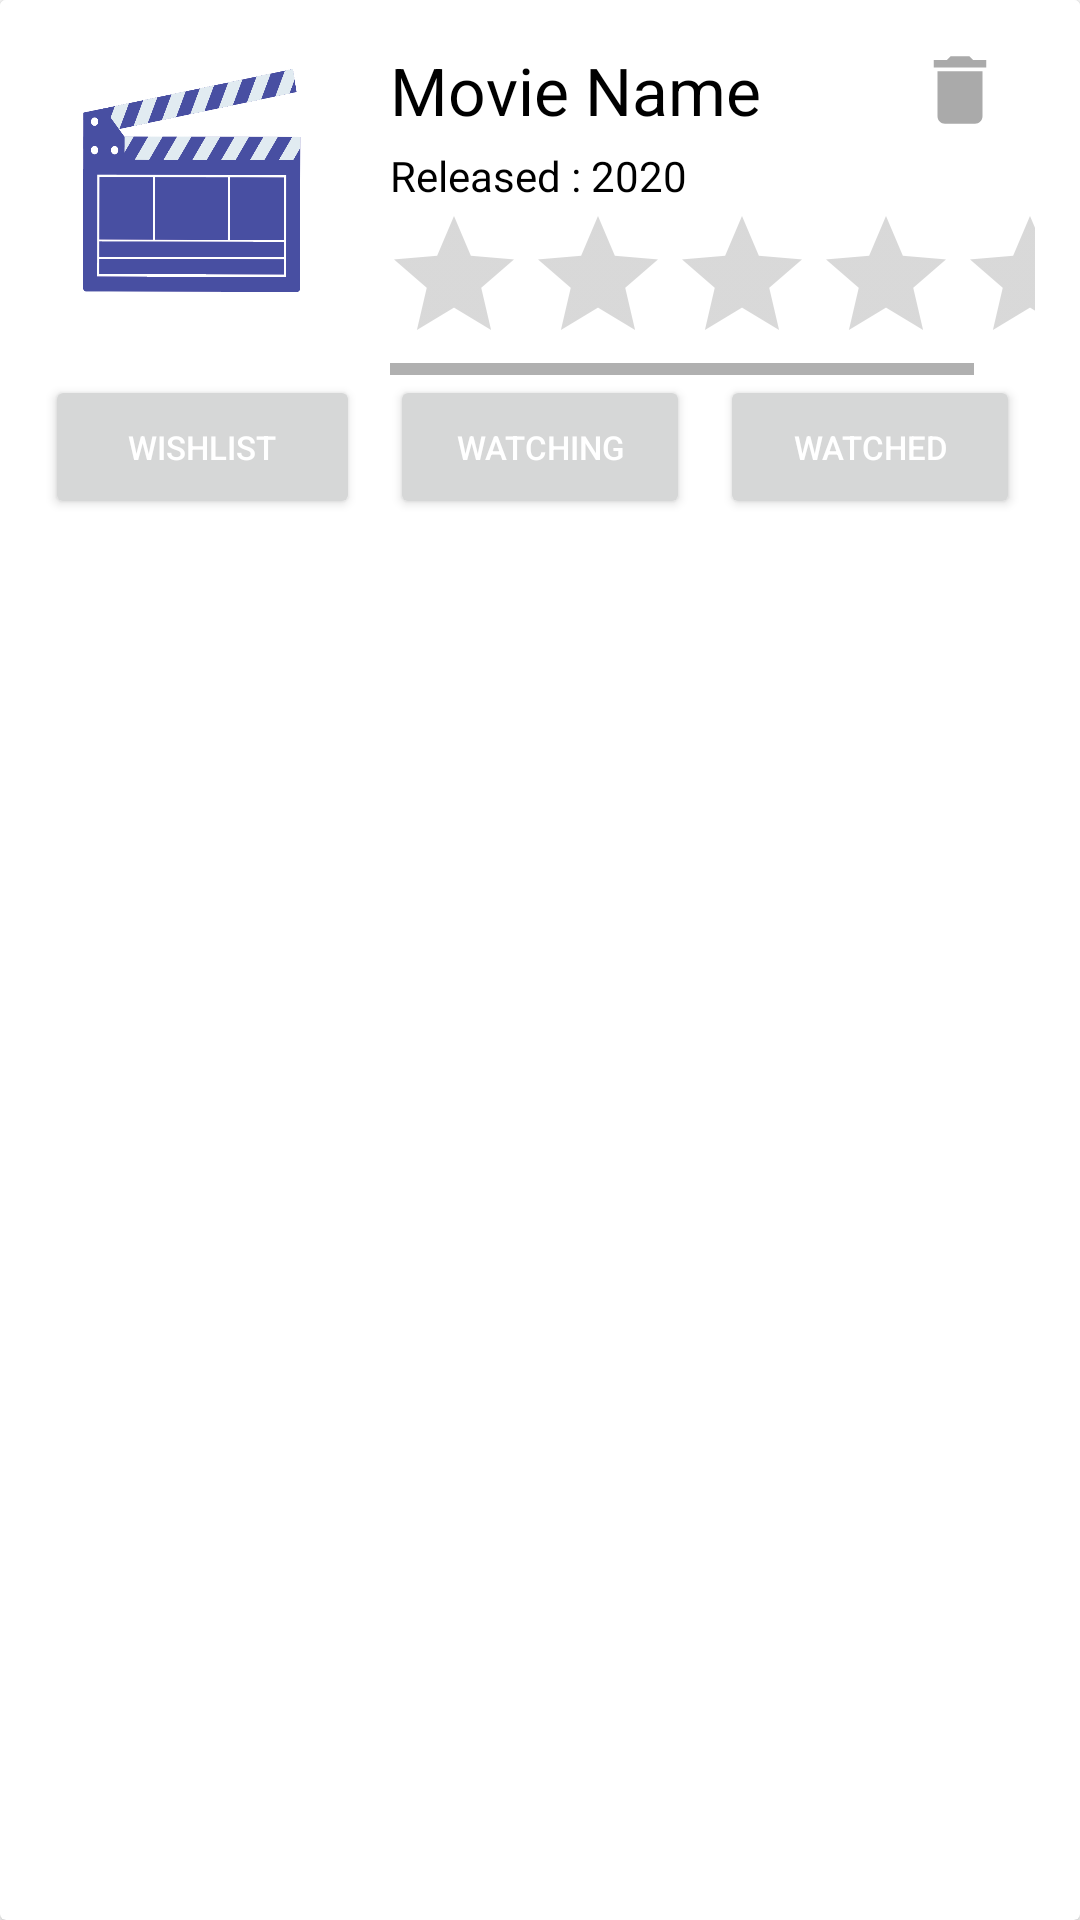

Layout XML and referenced resources for this Android screen:
<!-- AndroidManifest.xml: application theme Theme.MOVIETV -->
<!-- res/layout/movie_item.xml -->
<?xml version="1.0" encoding="utf-8"?>
<androidx.cardview.widget.CardView xmlns:android="http://schemas.android.com/apk/res/android"
    xmlns:tools="http://schemas.android.com/tools"
    xmlns:app="http://schemas.android.com/apk/res-auto"
    android:id="@+id/card_view"
    android:layout_width="match_parent"
    android:layout_height="wrap_content"
    android:layout_marginTop="15dp"
    android:layout_marginBottom="15dp">

    <LinearLayout
        android:id="@+id/outer_layout"
        android:layout_width="match_parent"
        android:layout_height="wrap_content"
        android:background="@color/white"
        android:padding="15dp"
        android:orientation="vertical">

        <LinearLayout
            android:id="@+id/inner_layout_1"
            android:layout_width="match_parent"
            android:layout_height="wrap_content"
            android:orientation="horizontal"
            android:gravity="start">

            <ImageView
                android:id="@+id/image_view"
                android:layout_width="100dp"
                android:layout_height="100dp"
                android:scaleType="fitXY"
                android:src="@drawable/movieslist" />

            <LinearLayout
                android:id="@+id/inner_layout_2"
                android:layout_width="match_parent"
                android:layout_height="wrap_content"
                android:layout_marginLeft="15dp"
                android:gravity="start"
                android:orientation="vertical">

                <LinearLayout
                    android:layout_width="match_parent"
                    android:layout_height="wrap_content"
                    android:orientation="horizontal"
                    android:gravity="center_vertical">

                    <TextView
                        android:id="@+id/title_view"
                        android:layout_width="wrap_content"
                        android:layout_height="wrap_content"
                        android:text="Movie Name"
                        android:layout_weight="1"
                        android:textColor="@color/black"
                        android:textAppearance="@style/TextAppearance.AppCompat.Large" />

                    <ImageView
                        android:id="@+id/delete_icon"
                        android:layout_width="50dp"
                        android:layout_height="30dp"
                        android:tag="delete"
                        android:src="@drawable/ic_baseline_delete_24"/>

                </LinearLayout>

                <TextView
                    android:id="@+id/year_view"
                    android:layout_width="wrap_content"
                    android:layout_height="wrap_content"
                    android:textColor="@color/black"
                    android:text="Released : 2020"
                    android:layout_marginTop="4dp"
                    android:textAppearance="@style/TextAppearance.AppCompat" />
<HorizontalScrollView
    android:layout_width="match_parent"
    android:layout_height="match_parent">
    <RatingBar
        android:id="@+id/indicator_bar"
        android:layout_width="wrap_content"
        android:layout_height="wrap_content"
        android:numStars="5"

        android:isIndicator="true"
        android:layout_marginStart="-3dp"
        android:theme="@style/RatingBar"/>
</HorizontalScrollView>


            </LinearLayout>
        </LinearLayout>
        <LinearLayout
            android:id="@+id/inner_layout_3"
            android:layout_width="match_parent"
            android:layout_height="wrap_content"
            android:orientation="horizontal">

            <Button
                android:id="@+id/plan_button"
                android:layout_width="match_parent"
                android:layout_height="wrap_content"
                android:layout_marginRight="5dp"
                android:layout_weight="1"
                android:textColor="@color/white"
                android:tag="wish"
                android:text="Wishlist"
                android:textSize="11dp" />

            <Button
                android:id="@+id/watching_button"
                android:layout_width="match_parent"
                android:layout_height="wrap_content"
                android:layout_marginLeft="5dp"
                android:layout_marginRight="5dp"
                android:layout_weight="1"
                android:tag="watching"
                android:textColor="@color/white"
                android:text="Watching"
                android:textSize="11dp" />

            <Button
                android:id="@+id/watched_button"
                android:layout_width="match_parent"
                android:layout_height="wrap_content"
                android:textColor="@color/white"
                android:layout_marginLeft="5dp"
                android:layout_marginRight="5dp"
                android:layout_weight="1"
                android:tag="watched"
                android:text="Watched"
                android:textSize="11dp" />

        </LinearLayout>
    </LinearLayout>
</androidx.cardview.widget.CardView>
<!-- resources referenced by this layout -->
<resources>
  <color name="black">#FF000000</color>
  <color name="white">#FFFFFFFF</color>
  <!-- drawable ic_baseline_delete_24 (drawable) -->
  <vector xmlns:android="http://schemas.android.com/apk/res/android"
      android:width="24dp"
      android:height="24dp"
      android:viewportWidth="24"
      android:viewportHeight="24">
    <path
        android:fillColor="@android:color/darker_gray"
        android:pathData="M6,19c0,1.1 0.9,2 2,2h8c1.1,0 2,-0.9 2,-2V7H6v12zM19,4h-3.5l-1,-1h-5l-1,1H5v2h14V4z"/>
  </vector>
  <!-- drawable movieslist: png bitmap (drawable-v24, 36345 bytes) -->
  <style name="RatingBar" parent="Theme.AppCompat">
          <item name="colorControlNormal">@color/grey</item>
          <item name="colorControlActivated">@color/gold</item>
      </style>
  <style name="Theme.MOVIETV" parent="Theme.MaterialComponents.DayNight.NoActionBar">
          
          <item name="colorPrimary">@color/purple_500</item>
          <item name="colorPrimaryVariant">@color/purple_700</item>
          <item name="colorOnPrimary">@color/white</item>
          
          <item name="colorSecondary">@color/teal_200</item>
          <item name="colorSecondaryVariant">@color/teal_700</item>
          <item name="colorOnSecondary">@color/black</item>
          
          <item name="android:statusBarColor" tools:targetApi="l">?attr/colorPrimaryVariant</item>
          
      </style>
  <color name="grey">#808080</color>
  <color name="gold">#FFD700</color>
  <color name="purple_500">#FF6200EE</color>
  <color name="purple_700">#FF3700B3</color>
  <color name="teal_200">#FF03DAC5</color>
  <color name="teal_700">#FF018786</color>
</resources>
